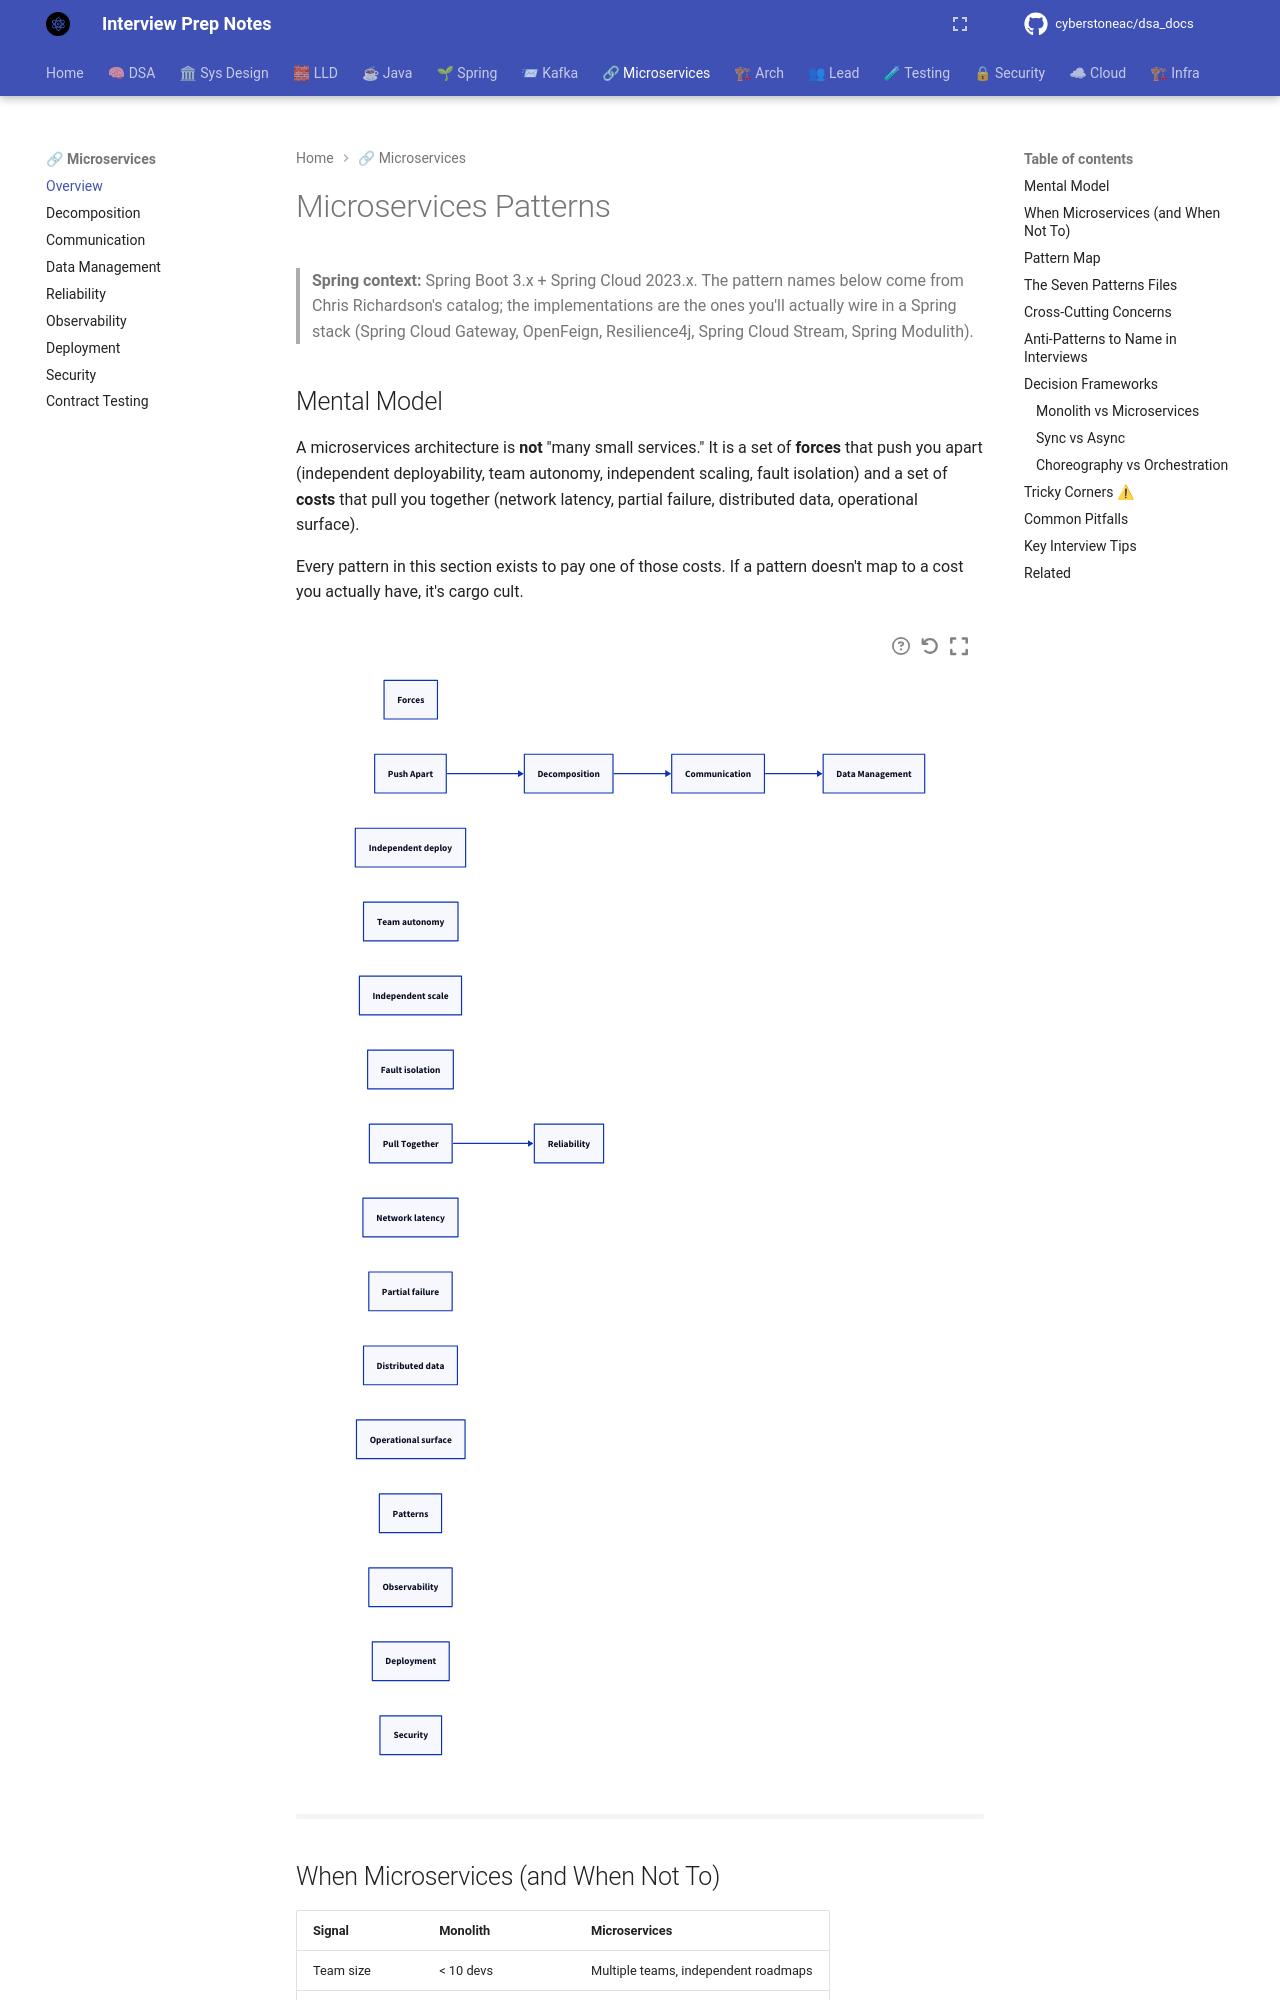

repository: cyberstoneac/dsa_docs · page: microservices-patterns/index.html · generator: mkdocs

# Microservices Patterns

> **Spring context:** Spring Boot 3.x + Spring Cloud 2023.x. The pattern names below come from Chris Richardson's catalog; the implementations are the ones you'll actually wire in a Spring stack (Spring Cloud Gateway, OpenFeign, Resilience4j, Spring Cloud Stream, Spring Modulith).

## Mental Model

A microservices architecture is **not** "many small services." It is a set of **forces** that push you apart (independent deployability, team autonomy, independent scaling, fault isolation) and a set of **costs** that pull you together (network latency, partial failure, distributed data, operational surface).

Every pattern in this section exists to pay one of those costs. If a pattern doesn't map to a cost you actually have, it's cargo cult.

```d2
direction: right

forces: Forces
apart: Push Apart
p1: Independent deploy
p2: Team autonomy
p3: Independent scale
p4: Fault isolation
together: Pull Together
t1: Network latency
t2: Partial failure
t3: Distributed data
t4: Operational surface
patterns: Patterns
decomp: Decomposition
comm: Communication
data: Data Management
rel: Reliability
obs: Observability
dep: Deployment
sec: Security

apart -> decomp
together -> rel
decomp -> comm
comm -> data
```
